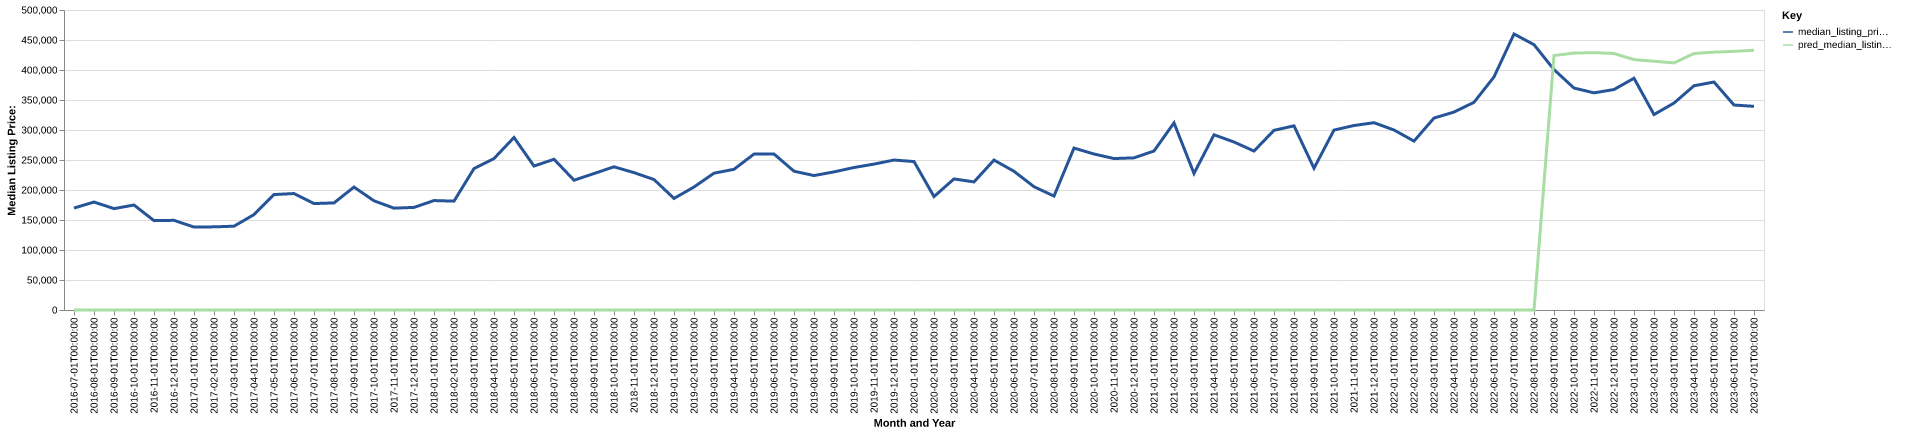

The file beside this chart, header and first rows:
date, time_idx, median_listing_price, thirty_year_interest_rate_five, month, county_name, active_listing_count, median_days_on_market, pred_median_listing_price, month_year
2016-07-01, 0, 169900, 3.72, 7, madison, oh, 129.0, 67.0, 0, Jul-2016
2016-08-01, 1, 179950, 3.73, 8, madison, oh, 127.0, 79.0, 0, Aug-2016
2016-09-01, 2, 168950, 3.66, 9, madison, oh, 130.0, 80.0, 0, Sep-2016
2016-10-01, 3, 174950, 3.64, 10, madison, oh, 117.0, 72.0, 0, Oct-2016
2016-11-01, 4, 148950, 3.66, 11, madison, oh, 119.0, 68.0, 0, Nov-2016
2016-12-01, 5, 149450, 3.48, 12, madison, oh, 108.0, 88.0, 0, Dec-2016
2017-01-01, 6, 138225, 3.45, 1, madison, oh, 106.0, 94.0, 0, Jan-2017
2017-02-01, 7, 138575, 3.5, 2, madison, oh, 103.0, 94.0, 0, Feb-2017
2017-03-01, 8, 139675, 3.52, 3, madison, oh, 93.0, 82.0, 0, Mar-2017
2017-04-01, 9, 159000, 4.03, 4, madison, oh, 85.0, 66.0, 0, Apr-2017
2017-05-01, 10, 192400, 4.32, 5, madison, oh, 88.0, 52.0, 0, May-2017
2017-06-01, 11, 194100, 4.2, 6, madison, oh, 86.0, 56.0, 0, Jun-2017
2017-07-01, 12, 177400, 4.19, 7, madison, oh, 102.0, 32.0, 0, Jul-2017
2017-08-01, 13, 178475, 4.3, 8, madison, oh, 99.0, 48.0, 0, Aug-2017
2017-09-01, 14, 204900, 4.1, 9, madison, oh, 90.0, 53.0, 0, Sep-2017
2017-10-01, 15, 181975, 4.05, 10, madison, oh, 91.0, 53.0, 0, Oct-2017
2017-11-01, 16, 169725, 3.94, 11, madison, oh, 80.0, 67.0, 0, Nov-2017
2017-12-01, 17, 171000, 4.03, 12, madison, oh, 64.0, 87.0, 0, Dec-2017
2018-01-01, 18, 182400, 3.93, 1, madison, oh, 54.0, 91.0, 0, Jan-2018
2018-02-01, 19, 181450, 3.83, 2, madison, oh, 60.0, 57.0, 0, Feb-2018
2018-03-01, 20, 235700, 3.94, 3, madison, oh, 63.0, 38.0, 0, Mar-2018
2018-04-01, 21, 252450, 3.95, 4, madison, oh, 65.0, 49.0, 0, Apr-2018
2018-05-01, 22, 287533, 3.99, 5, madison, oh, 67.0, 36.0, 0, May-2018
2018-06-01, 23, 239900, 4.15, 6, madison, oh, 73.0, 33.0, 0, Jun-2018
2018-07-01, 24, 251225, 4.4, 7, madison, oh, 72.0, 41.0, 0, Jul-2018
2018-08-01, 25, 216375, 4.46, 8, madison, oh, 77.0, 36.0, 0, Aug-2018
2018-09-01, 26, 227450, 4.58, 9, madison, oh, 71.0, 45.0, 0, Sep-2018
2018-10-01, 27, 238650, 4.66, 10, madison, oh, 57.0, 60.0, 0, Oct-2018
2018-11-01, 28, 228950, 4.62, 11, madison, oh, 64.0, 41.0, 0, Nov-2018
2018-12-01, 29, 217450, 4.54, 12, madison, oh, 65.0, 45.0, 0, Dec-2018
2019-01-01, 30, 185950, 4.6, 1, madison, oh, 58.0, 56.0, 0, Jan-2019
2019-02-01, 31, 204975, 4.72, 2, madison, oh, 58.0, 64.0, 0, Feb-2019
2019-03-01, 32, 228015, 4.9, 3, madison, oh, 54.0, 64.0, 0, Mar-2019
2019-04-01, 33, 234508, 4.94, 4, madison, oh, 45.0, 61.0, 0, Apr-2019
2019-05-01, 34, 259900, 4.75, 5, madison, oh, 48.0, 35.0, 0, May-2019
2019-06-01, 35, 259999, 4.51, 6, madison, oh, 49.0, 35.0, 0, Jun-2019
2019-07-01, 36, 231334, 4.41, 7, madison, oh, 60.0, 38.0, 0, Jul-2019
2019-08-01, 37, 224077, 4.41, 8, madison, oh, 63.0, 35.0, 0, Aug-2019
2019-09-01, 38, 230193, 4.2, 9, madison, oh, 68.0, 34.0, 0, Sep-2019
2019-10-01, 39, 237475, 4.14, 10, madison, oh, 67.0, 36.0, 0, Oct-2019
2019-11-01, 40, 243150, 3.84, 11, madison, oh, 63.0, 49.0, 0, Nov-2019
2019-12-01, 41, 249950, 3.81, 12, madison, oh, 55.0, 67.0, 0, Dec-2019
2020-01-01, 42, 247425, 3.75, 1, madison, oh, 49.0, 78.0, 0, Jan-2020
2020-02-01, 43, 189000, 3.73, 2, madison, oh, 46.0, 47.0, 0, Feb-2020
2020-03-01, 44, 218482, 3.78, 3, madison, oh, 42.0, 42.0, 0, Mar-2020
2020-04-01, 45, 213450, 3.75, 4, madison, oh, 41.0, 42.0, 0, Apr-2020
2020-05-01, 46, 249900, 3.74, 5, madison, oh, 35.0, 50.0, 0, May-2020
2020-06-01, 47, 231150, 3.72, 6, madison, oh, 35.0, 32.0, 0, Jun-2020
2020-07-01, 48, 205450, 3.49, 7, madison, oh, 28.0, 23.0, 0, Jul-2020
2020-08-01, 49, 189900, 3.65, 8, madison, oh, 33.0, 23.0, 0, Aug-2020
2020-09-01, 50, 269875, 3.33, 9, madison, oh, 29.0, 26.0, 0, Sep-2020
2020-10-01, 51, 259999, 3.28, 10, madison, oh, 34.0, 26.0, 0, Oct-2020
2020-11-01, 52, 252400, 3.21, 11, madison, oh, 31.0, 35.0, 0, Nov-2020
2020-12-01, 53, 253575, 3.07, 12, madison, oh, 26.0, 29.0, 0, Dec-2020
2021-01-01, 54, 265000, 2.99, 1, madison, oh, 22.0, 35.0, 0, Jan-2021
2021-02-01, 55, 311850, 2.93, 2, madison, oh, 18.0, 35.0, 0, Feb-2021
2021-03-01, 56, 227650, 2.88, 3, madison, oh, 20.0, 21.0, 0, Mar-2021
2021-04-01, 57, 292000, 2.84, 4, madison, oh, 19.0, 15.0, 0, Apr-2021
2021-05-01, 58, 280000, 2.71, 5, madison, oh, 21.0, 6.0, 0, May-2021
2021-06-01, 59, 264900, 2.79, 6, madison, oh, 31.0, 10.0, 0, Jun-2021
... 25 more rows
